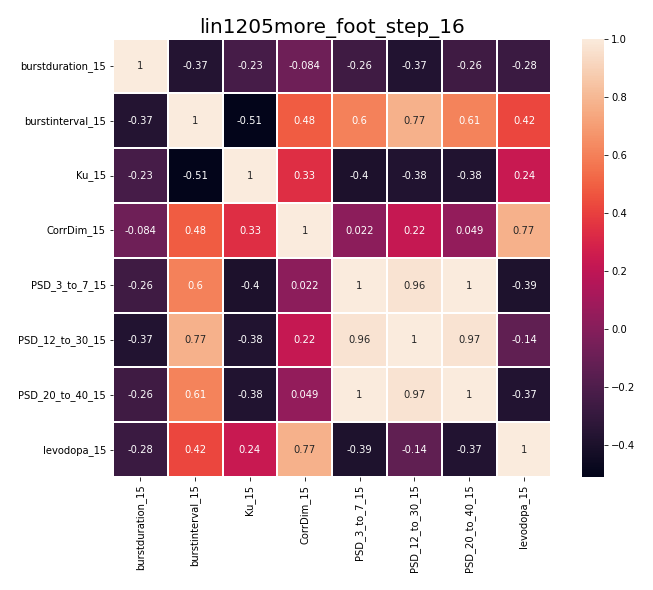

Values plotted in this chart, from the file beside it:
, burstduration_15, burstinterval_15, Ku_15, CorrDim_15, PSD_3_to_7_15, PSD_12_to_30_15, PSD_20_to_40_15, levodopa_15
burstduration_15, 1.0, -0.3664, -0.2295, -0.08361, -0.2578, -0.3695, -0.2586, -0.2761
burstinterval_15, -0.3664, 1.0, -0.5112, 0.4824, 0.6031, 0.7747, 0.6091, 0.4165
Ku_15, -0.2295, -0.5112, 1.0, 0.3332, -0.3979, -0.3793, -0.3809, 0.2377
CorrDim_15, -0.08361, 0.4824, 0.3332, 1.0, 0.02176, 0.2237, 0.04883, 0.7717
PSD_3_to_7_15, -0.2578, 0.6031, -0.3979, 0.02176, 1.0, 0.965, 0.9996, -0.3888
PSD_12_to_30_15, -0.3695, 0.7747, -0.3793, 0.2237, 0.965, 1.0, 0.9687, -0.1355
PSD_20_to_40_15, -0.2586, 0.6091, -0.3809, 0.04883, 0.9996, 0.9687, 1.0, -0.3716
levodopa_15, -0.2761, 0.4165, 0.2377, 0.7717, -0.3888, -0.1355, -0.3716, 1.0
